The GitHub repository Portant346/maze_solver_model_comparison contains a labelled image folder "dataset_unificado" with 9 categories: arrow left, arrow right, arrow up, cross, free path, goal, wall, wall left, wall right. Examples follow, each with its label.

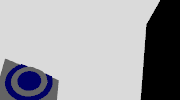
Label: goal

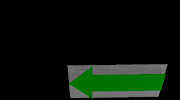
Label: arrow left

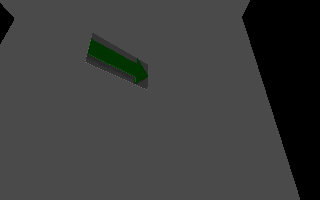
Label: arrow right

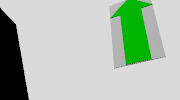
Label: arrow up

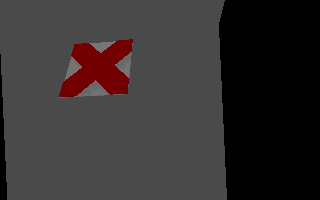
Label: cross

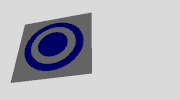
Label: goal
